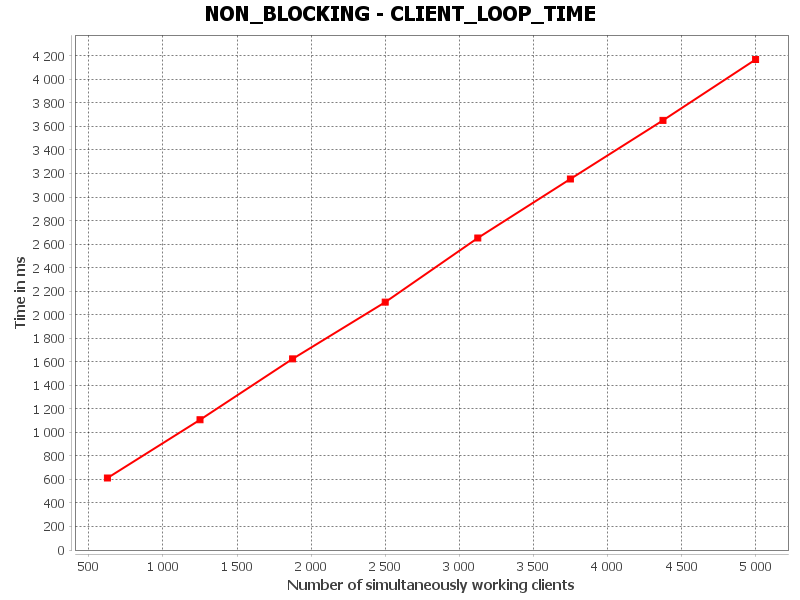

The data file committed next to this chart (first rows):
CLIENT_FULL_LOOP_TIME, Number of simultaneously working clients, Time in ms
0, 625.0, 611.5
1, 1250, 1106
2, 1875, 1624
3, 2500, 2106
4, 3125, 2652
5, 3750, 3153
6, 4375, 3651
7, 5000, 4168
